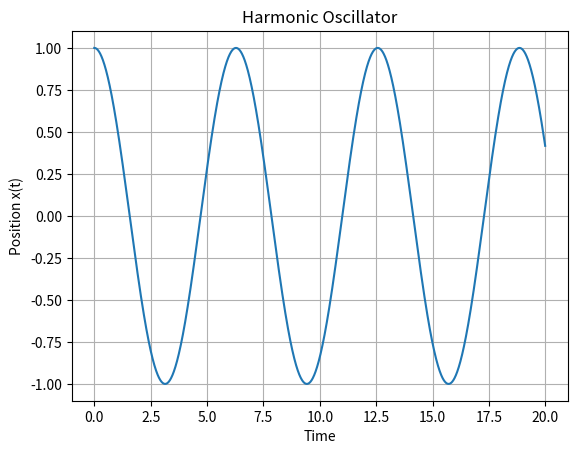
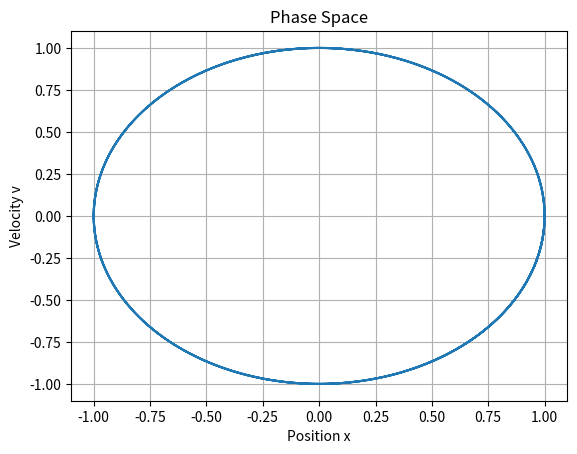

The script that saved these images, in order:
# I have solved the !D harmonic Oscillator with the help of rk4 method here

import numpy as np
import matplotlib.pyplot as plt


def derivatives(x, v, omega):
    dxdt = v
    dvdt = -omega**2 * x
    return dxdt, dvdt


# Parameters
omega = 1.0
dt = 0.01
t_max = 20

# Initial conditions
x = 1.0
v = 0.0

# Time array
t_values = np.arange(0, t_max, dt)

# Storage arrays
x_values = []
v_values = []

# RK4 integration
for t in t_values:
    x_values.append(x)
    v_values.append(v)

    k1_x, k1_v = derivatives(x, v, omega)

    k2_x, k2_v = derivatives(
        x + 0.5 * dt * k1_x,
        v + 0.5 * dt * k1_v,
        omega
    )

    k3_x, k3_v = derivatives(
        x + 0.5 * dt * k2_x,
        v + 0.5 * dt * k2_v,
        omega
    )

    k4_x, k4_v = derivatives(
        x + dt * k3_x,
        v + dt * k3_v,
        omega
    )

    x += (dt / 6) * (k1_x + 2*k2_x + 2*k3_x + k4_x)
    v += (dt / 6) * (k1_v + 2*k2_v + 2*k3_v + k4_v)


# ---- Plot 1: x(t) ----
plt.figure()
plt.plot(t_values, x_values)
plt.xlabel("Time")
plt.ylabel("Position x(t)")
plt.title("Harmonic Oscillator")
plt.grid(True)
plt.show()

# ---- Plot 2: Phase Space ----
plt.figure()
plt.plot(x_values, v_values)
plt.xlabel("Position x")
plt.ylabel("Velocity v")
plt.title("Phase Space")
plt.grid(True)
plt.show()
